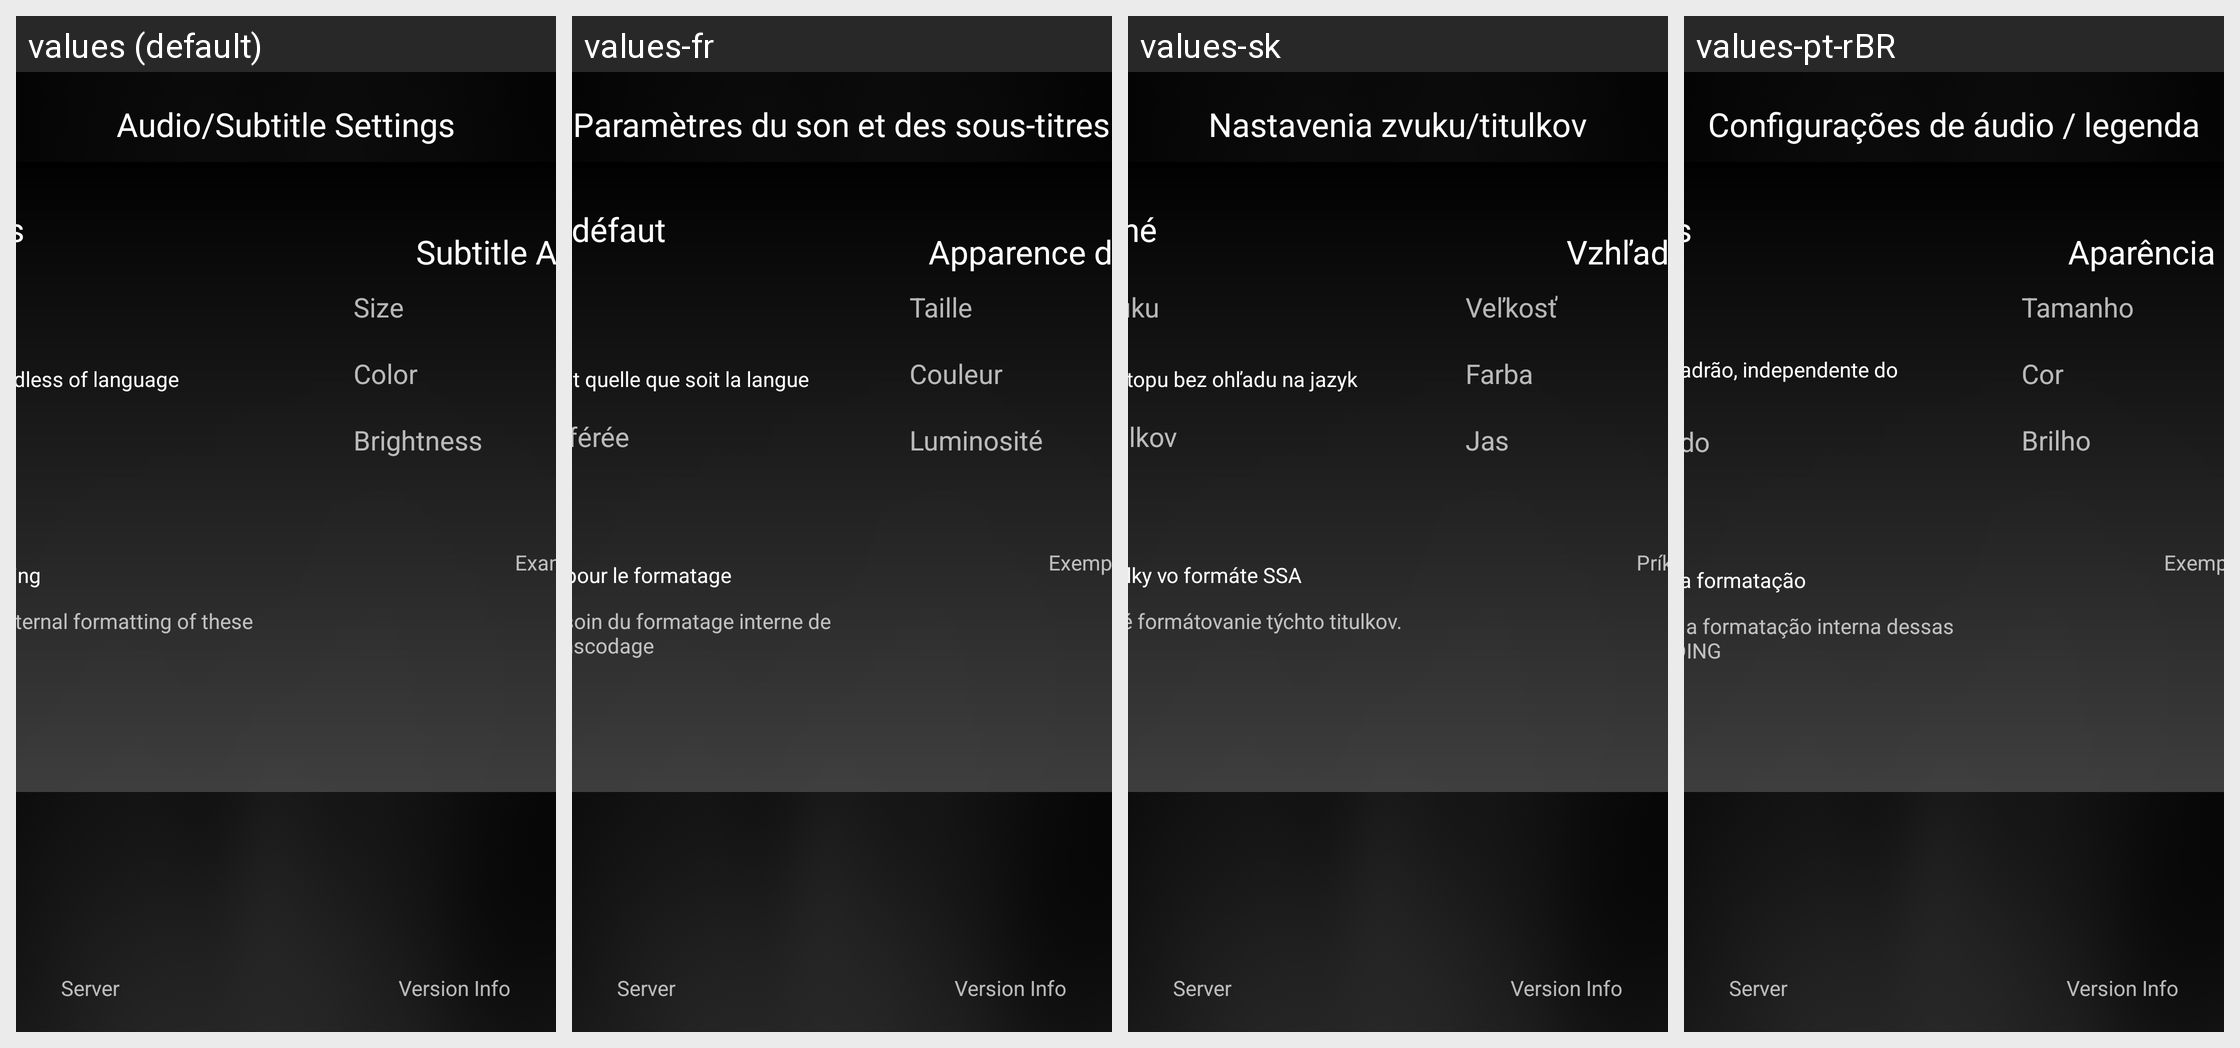

For this localized Android screen grid, give each drawn string resource with its value in every locale shown.
Android screen res/layout/sub_audio_settings.xml rendered under 4 locales, left to right: values (default), values-fr, values-sk, values-pt-rBR. Device: Nexus 5 (rendered at 1080×1920; each locale shown at half size, 540×960, under a caption strip naming it); theme AppTheme.
Other locales in the repository, not shown: values-af, values-am, values-ar, values-as, values-az, values-be, values-bg, values-bg-rBG, values-bn, values-bs, values-ca, values-cs, values-da, values-de, values-de-rDE, values-el, values-en-rGB, values-en-rIN, values-en-rXC, values-es, values-es-rAR, values-es-rCO, values-es-rES, values-es-rMX, values-es-rUS, values-et, values-et-rEE, values-eu, values-fa, values-fi, values-fr-rCA, values-fr-rFR, values-gl, values-gsw, values-gu, values-he, values-hi, values-hr, values-hu, values-hy, values-id, values-in, values-is, values-is-rIS, values-it, values-iw, values-ja, values-ka, values-kk, values-km, values-kn, values-ko, values-ky, values-lo, values-lt, values-lt-rLT, values-lv, values-mk, values-ml, values-mn, values-mr, values-ms, values-my, values-nb, values-ne, values-nl, values-or, values-pa, values-pl, values-pt, values-pt-rPT, values-ro, values-ru, values-si, values-sl, values-sl-rSI, values-sq, values-sr, values-sv, values-sw, values-ta, values-te, values-th, values-tl, values-tr, values-uk, values-ur, values-uz, values-vi, values-zh-rCN, values-zh-rHK, values-zh-rTW, values-zu.
Strings drawn on this screen, with the default value and each locale's value (text and hints the layout hard-codes, and strings that could not be matched under every locale, appear in the picture but are not listed):

sub_audio_settings_title
  values: Audio/Subtitle Settings
  values-fr: Paramètres du son et des sous-titres
  values-sk: Nastavenia zvuku/titulkov
  values-pt-rBR: Configurações de áudio / legenda

lbl_defaults
  values: Defaults
  values-fr: Réglages par défaut
  values-sk: Predvolené
  values-pt-rBR: Padrões

lbl_default_audio_regardless
  values: Play default audio track regardless of language
  values-fr: Utiliser le flux audio par défaut quelle que soit la langue
  values-sk: Prehrať predvolenú zvukovú stopu bez ohľadu na jazyk
  values-pt-rBR: Reproduzir a faixa de áudio padrão, independente do idioma

lbl_burn_ssa
  values: Burn in SSA Subs for Formatting
  values-fr: Incruster les sous-titres SSA pour le formatage
  values-sk: Pre formátovanie vpálené titulky vo formáte SSA
  values-pt-rBR: Gravar em Legendas SSA para formatação

desc_burn_ssa
  values: Only enable if you must have the internal formatting of these subs. WILL CAUSE TRANSCODING
  values-fr: N’activez cela que si vous avez besoin du formatage interne de ces sous-titres. Provoquera un transcodage
  values-sk: Povoliť, iba ak musíte mať vnútorné formátovanie týchto titulkov. SPÔSOBÍ PREKÓDOVANIE.
  values-pt-rBR: Ative somente se você precisar ter a formatação interna dessas legendas. VAI CAUSAR TRANSCODING

lbl_subtitle_appearance
  values: Subtitle Appearance
  values-fr: Apparence des sous-titres
  values-sk: Vzhľad titulkov
  values-pt-rBR: Aparência da Legenda

lbl_size
  values: Size
  values-fr: Taille
  values-sk: Veľkosť
  values-pt-rBR: Tamanho

lbl_color
  values: Color
  values-fr: Couleur
  values-sk: Farba
  values-pt-rBR: Cor

lbl_brightness
  values: Brightness
  values-fr: Luminosité
  values-sk: Jas
  values-pt-rBR: Brilho

lbl_example_subtitle
  values: Example Subtitle
  values-fr: Exemple de sous-titre
  values-sk: Príklad titulkov
  values-pt-rBR: Exemplo de Legenda
